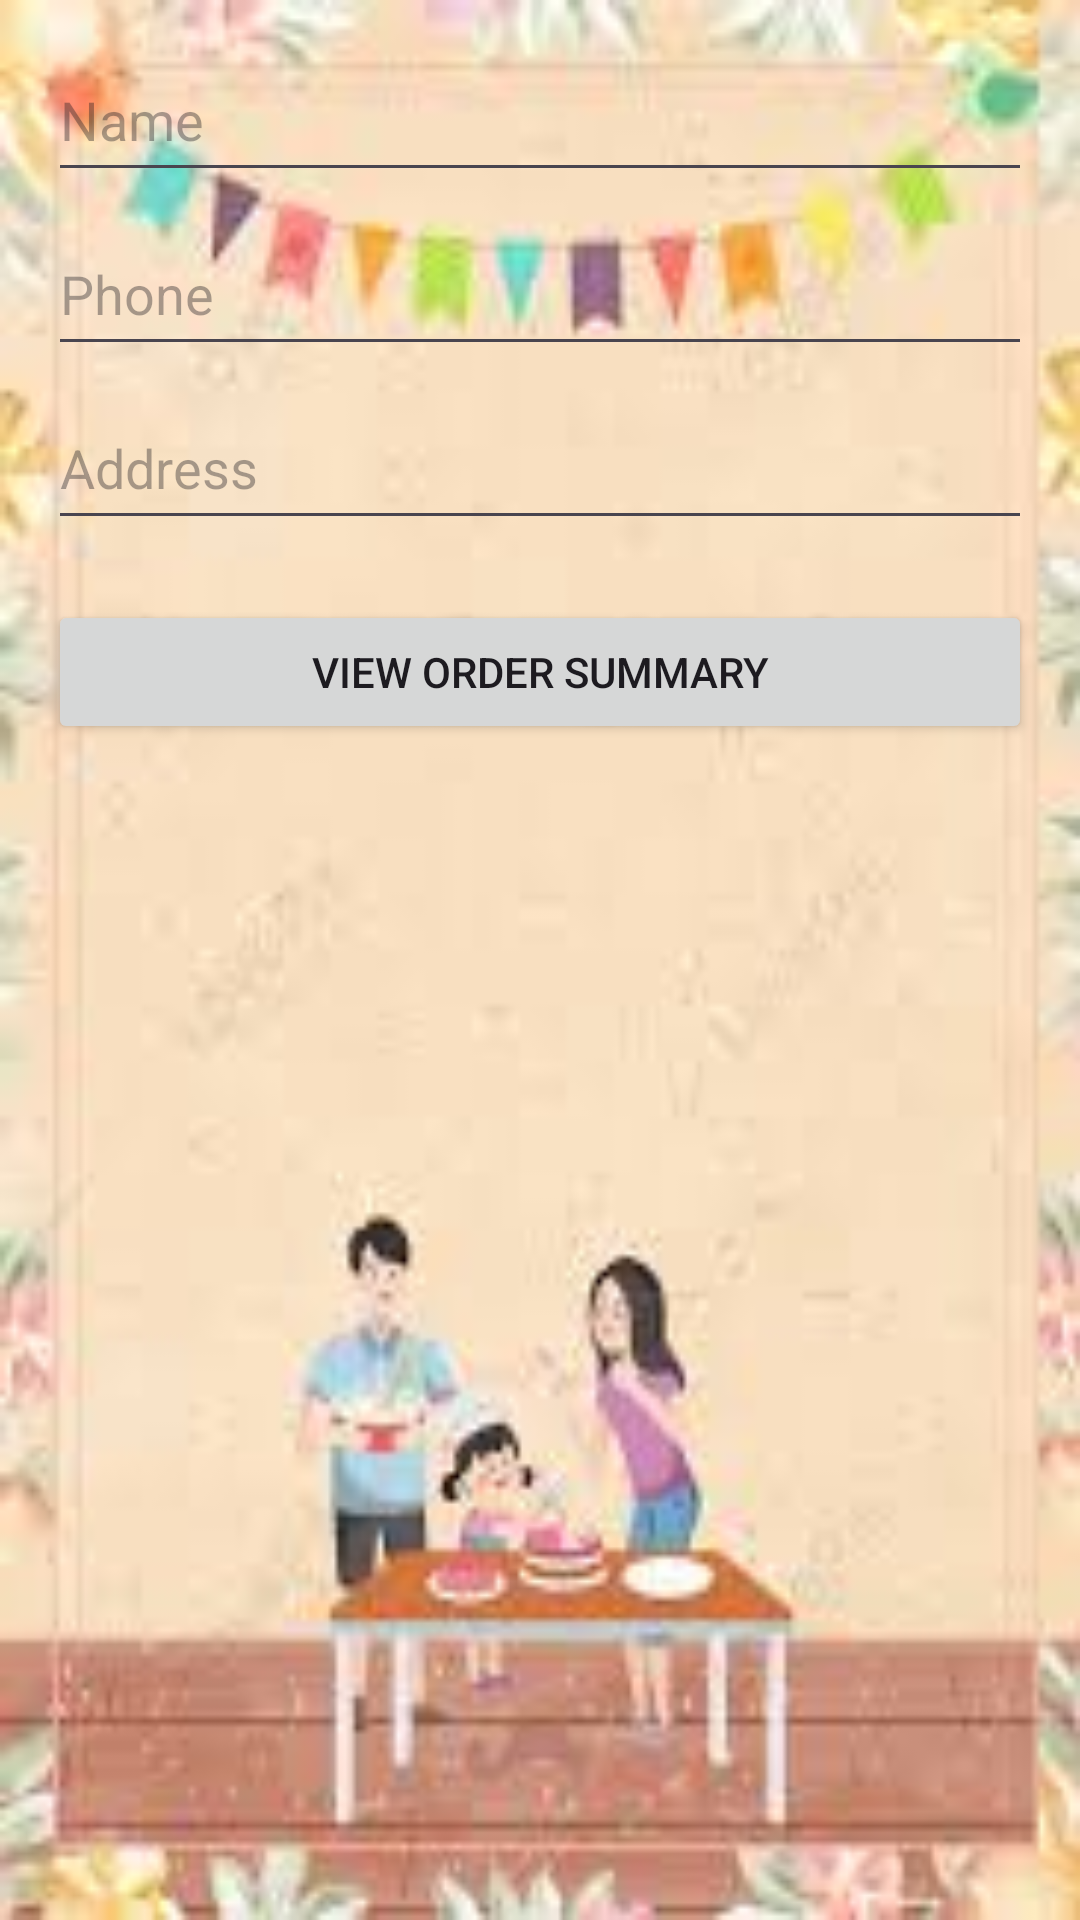

Layout XML and referenced resources for this Android screen:
<!-- AndroidManifest.xml: application theme Theme.BiteBuzz_FoodAPP -->
<!-- res/layout/activity_confirm_order.xml -->
<?xml version="1.0" encoding="utf-8"?>

<LinearLayout xmlns:android="http://schemas.android.com/apk/res/android"
    android:orientation="vertical"
    android:layout_width="match_parent"
    android:layout_height="match_parent"
    android:background="@drawable/background9"
    android:padding="16dp">

    <EditText
        android:id="@+id/et_name"
        android:layout_width="match_parent"
        android:layout_height="48dp"
        android:hint="Name"
        android:paddingTop="10dp"
        android:paddingBottom="10dp" />

    <EditText
        android:id="@+id/et_phone"
        android:layout_width="match_parent"
        android:layout_height="48dp"
        android:hint="Phone"
        android:layout_marginTop="10dp"
        android:paddingTop="10dp"
        android:paddingBottom="10dp" />

    <EditText
        android:id="@+id/et_address"
        android:layout_width="match_parent"
        android:layout_height="48dp"
        android:hint="Address"
        android:layout_marginTop="10dp"
        android:paddingTop="10dp"
        android:paddingBottom="10dp" />

    <Button
        android:id="@+id/btn_view_order_summary"
        android:layout_width="match_parent"
        android:layout_height="wrap_content"
        android:text="View Order Summary"
        android:layout_marginTop="20dp" />

</LinearLayout>
<!-- resources referenced by this layout -->
<resources>
  <!-- drawable background9: jpg bitmap (drawable, 6220 bytes) -->
  <style name="Theme.BiteBuzz_FoodAPP" parent="Base.Theme.BiteBuzz_FoodAPP" />
  <style name="Base.Theme.BiteBuzz_FoodAPP" parent="Theme.Material3.DayNight.NoActionBar">
          
          
      </style>
</resources>
